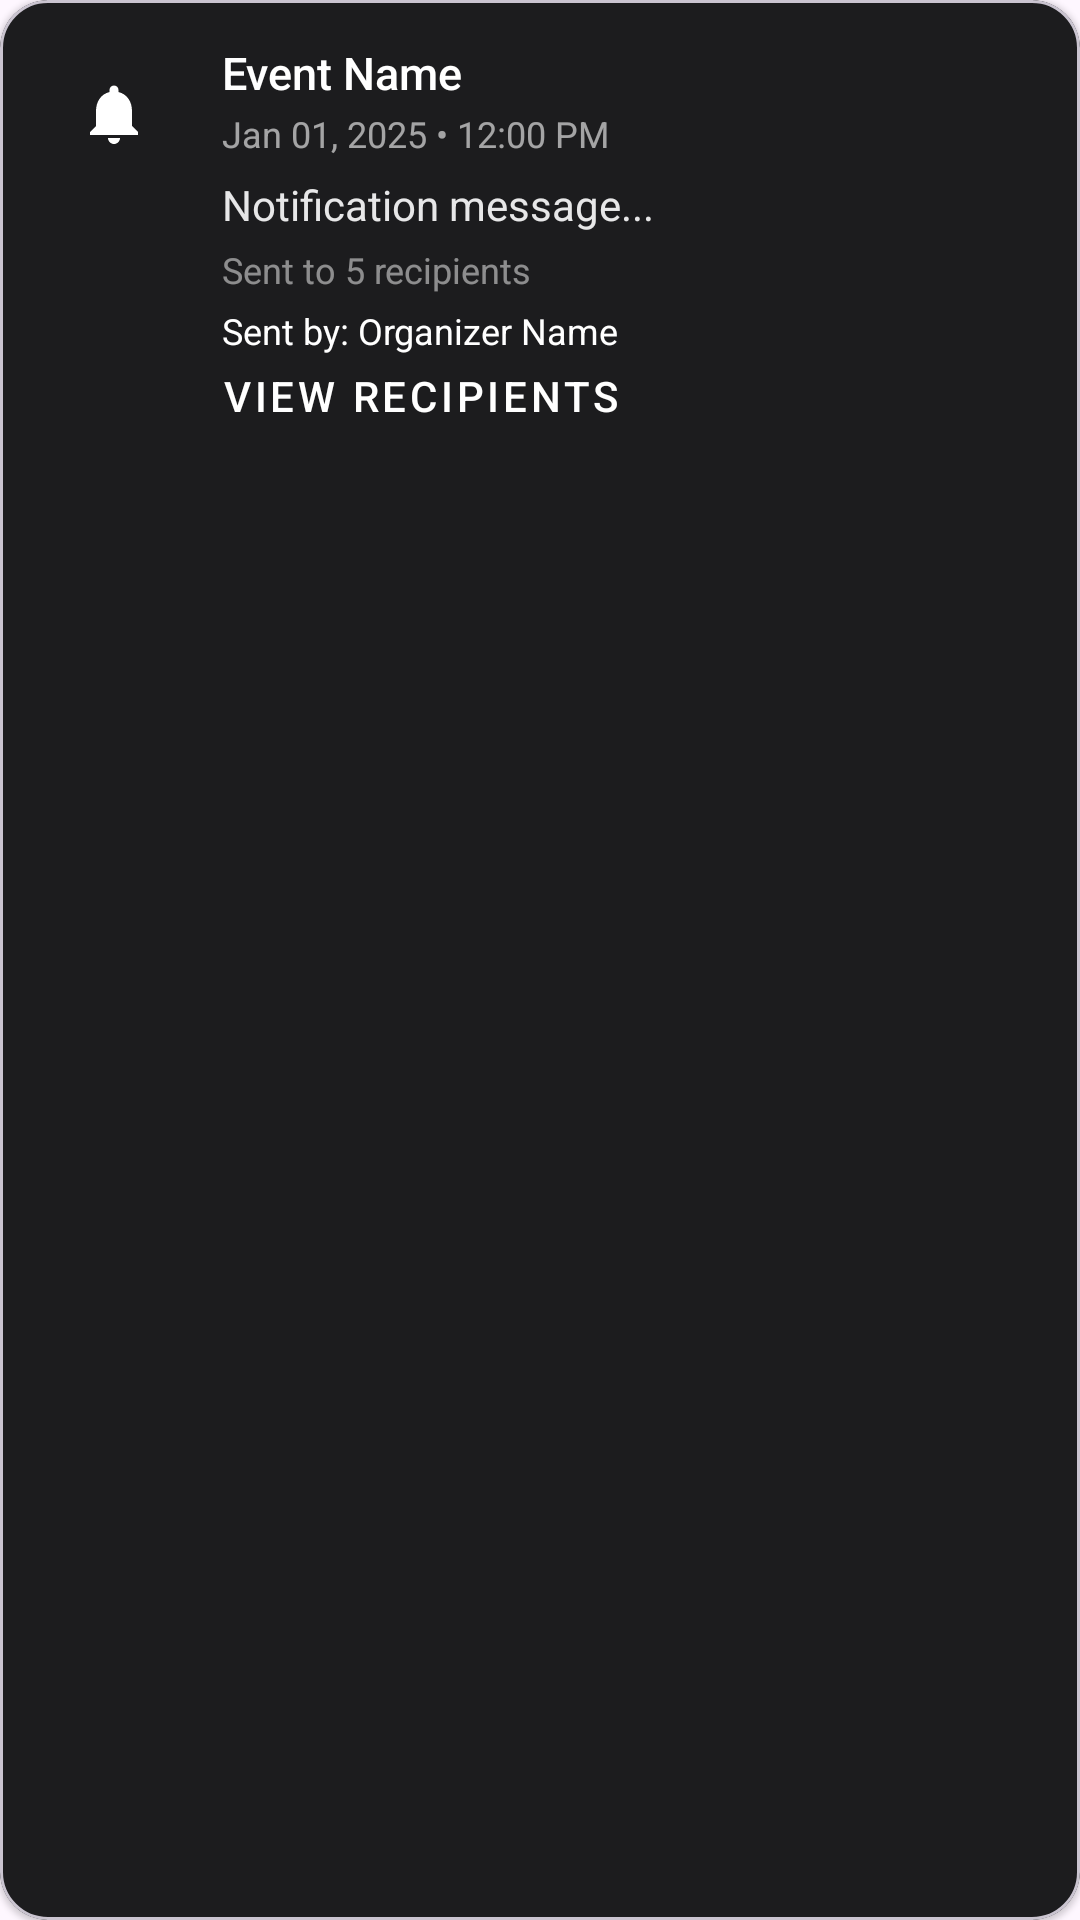

Layout XML and referenced resources for this Android screen:
<!-- AndroidManifest.xml: application theme Theme.Yellow -->
<!-- res/layout/manage_notification_log_card_admin.xml -->
<?xml version="1.0" encoding="utf-8"?>
<com.google.android.material.card.MaterialCardView
    xmlns:android="http://schemas.android.com/apk/res/android"
    xmlns:app="http://schemas.android.com/apk/res-auto"
    android:layout_width="match_parent"
    android:layout_height="wrap_content"
    android:layout_marginTop="12dp"
    app:cardCornerRadius="16dp"
    app:cardElevation="1dp"
    app:cardBackgroundColor="@color/surface_dark">

    <androidx.constraintlayout.widget.ConstraintLayout
        android:layout_width="match_parent"
        android:layout_height="wrap_content"
        android:padding="14dp">

        
        <ImageView
            android:id="@+id/icon"
            android:layout_width="48dp"
            android:layout_height="48dp"
            android:scaleType="centerInside"
            android:src="@drawable/ic_bell"
            app:tint="@color/white"
            app:layout_constraintTop_toTopOf="parent"
            app:layout_constraintStart_toStartOf="parent" />

        
        <LinearLayout
            android:layout_width="0dp"
            android:layout_height="wrap_content"
            android:orientation="vertical"
            android:layout_marginStart="12dp"
            app:layout_constraintStart_toEndOf="@id/icon"
            app:layout_constraintEnd_toEndOf="parent"
            app:layout_constraintTop_toTopOf="@id/icon">

            <TextView
                android:id="@+id/eventName"
                android:layout_width="match_parent"
                android:layout_height="wrap_content"
                android:text="Event Name"
                android:textColor="@color/white"
                android:textSize="15sp"
                android:fontFamily="sans-serif-medium"
                android:maxLines="1"
                android:ellipsize="end"/>

            <TextView
                android:id="@+id/timestamp"
                android:layout_width="match_parent"
                android:layout_height="wrap_content"
                android:text="Jan 01, 2025 • 12:00 PM"
                android:textColor="@color/white"
                android:alpha="0.6"
                android:textSize="12sp"
                android:layout_marginTop="2dp"/>

            <TextView
                android:id="@+id/message"
                android:layout_width="match_parent"
                android:layout_height="wrap_content"
                android:text="Notification message..."
                android:textColor="@color/white"
                android:alpha="0.9"
                android:textSize="14sp"
                android:layout_marginTop="6dp"/>

            <TextView
                android:id="@+id/recipientCount"
                android:layout_width="match_parent"
                android:layout_height="wrap_content"
                android:text="Sent to 5 recipients"
                android:textColor="@color/white"
                android:alpha="0.5"
                android:textSize="12sp"
                android:layout_marginTop="4dp"/>

            <TextView
                android:id="@+id/organizerName"
                android:layout_width="match_parent"
                android:layout_height="wrap_content"
                android:text="Sent by: Organizer Name"
                android:textColor="@color/white"
                android:textSize="12sp"
                android:layout_marginTop="4dp"/>

            <com.google.android.material.button.MaterialButton
                android:id="@+id/btnViewRecipients"
                style="@style/Widget.MaterialComponents.Button.TextButton"
                android:layout_width="wrap_content"
                android:layout_height="wrap_content"
                android:text="View Recipients"
                android:textColor="@color/white"
                android:layout_marginTop="4dp"
                android:padding="0dp"
                android:minHeight="0dp"
                android:insetTop="0dp"
                android:insetBottom="0dp"
                android:textAlignment="viewStart"/>

        </LinearLayout>

    </androidx.constraintlayout.widget.ConstraintLayout>
</com.google.android.material.card.MaterialCardView>
<!-- resources referenced by this layout -->
<resources>
  <color name="surface_dark">#1C1C1E</color>
  <color name="white">#FFFFFFFF</color>
  <!-- drawable ic_bell (drawable) -->
  <vector xmlns:android="http://schemas.android.com/apk/res/android"
      android:width="24dp"
      android:height="24dp"
      android:viewportWidth="24"
      android:viewportHeight="24"
      android:tint="@color/white">
      <path
          android:fillColor="@android:color/white"
          android:pathData="M12,22c1.1,0 2,-0.9 2,-2h-4c0,1.1 0.9,2 2,2zM18,16v-5c0,-3.07 -1.63,-5.64 -4.5,-6.32V4c0,-0.83 -0.67,-1.5 -1.5,-1.5s-1.5,0.67 -1.5,1.5v0.68C7.63,5.36 6,7.92 6,11v5l-1.99,2L4,19h16v-1l-2,-2z" />
  </vector>
  <style name="Theme.Yellow" parent="Base.Theme.Yellow" />
  <style name="Base.Theme.Yellow" parent="Theme.Material3.DayNight.NoActionBar">
          
          
      </style>
</resources>
